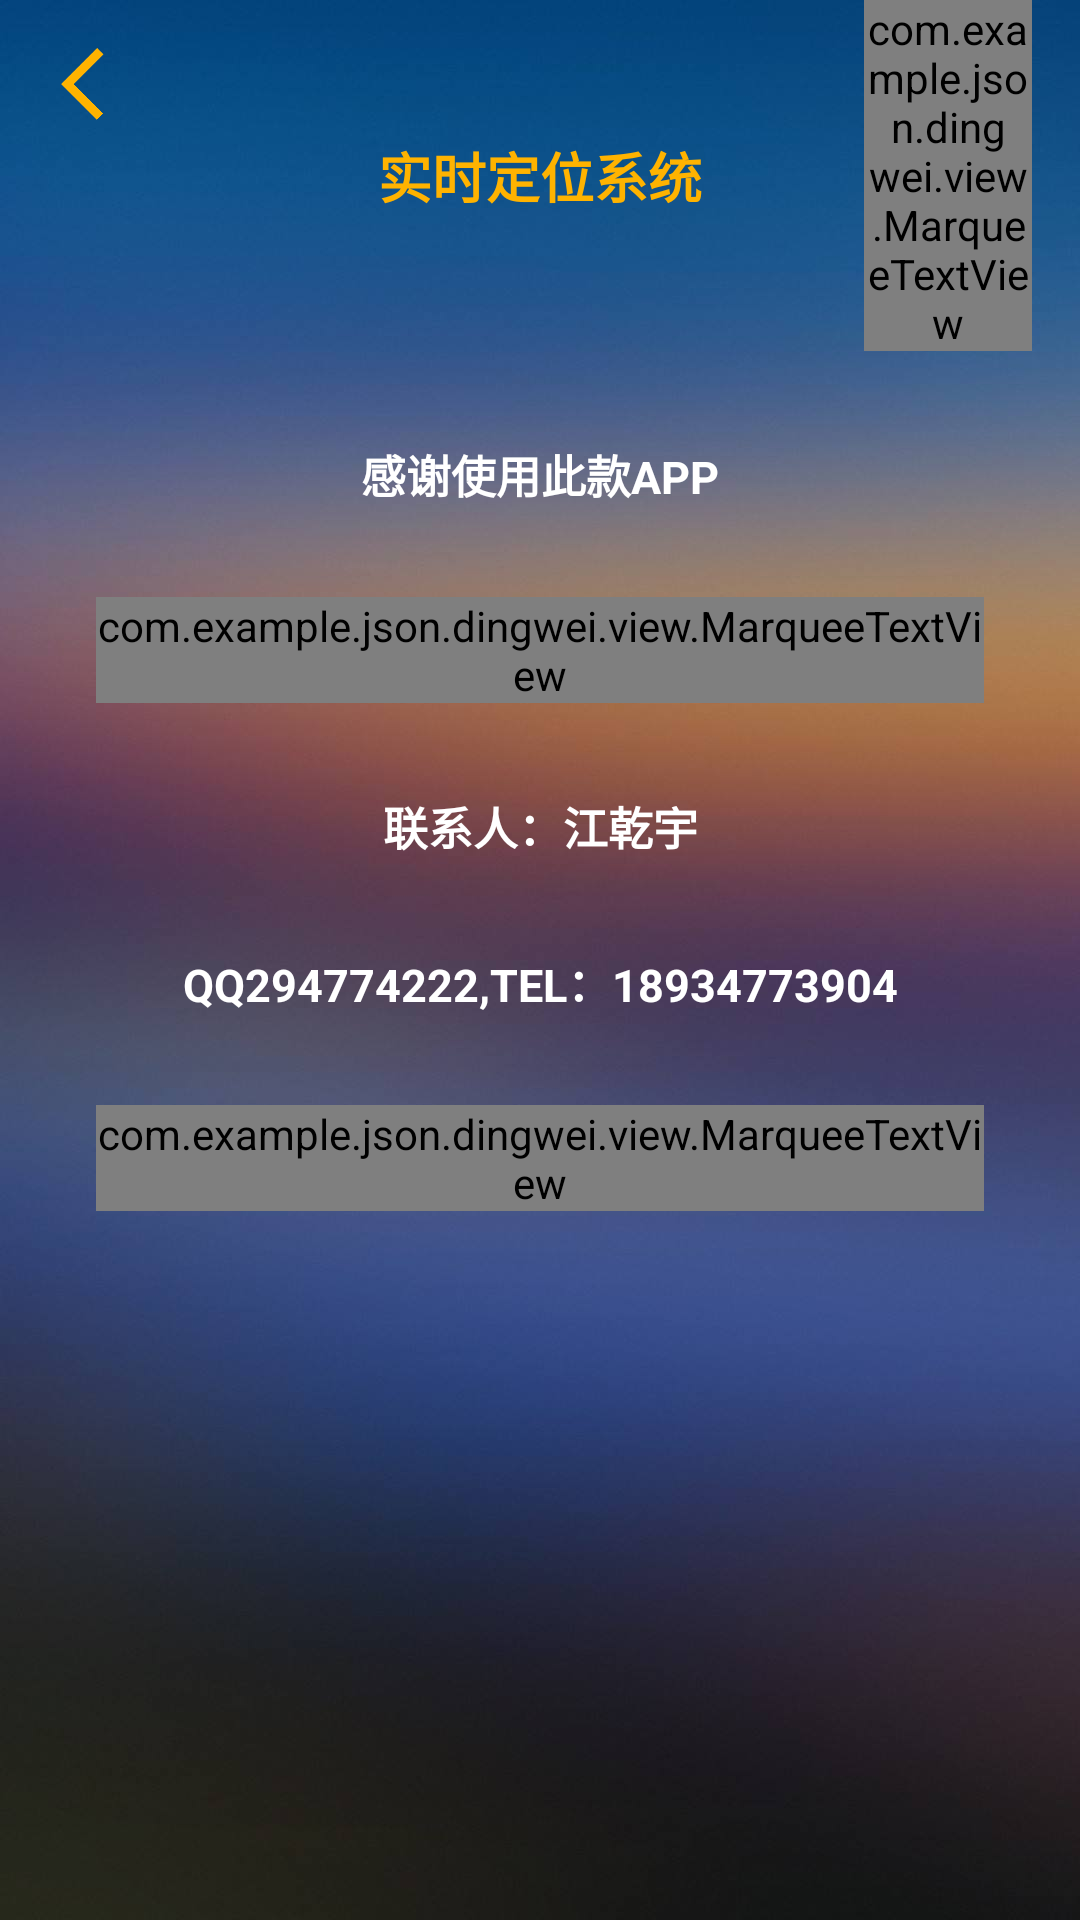

Layout XML and referenced resources for this Android screen:
<!-- AndroidManifest.xml: application theme AppTheme -->
<!-- res/layout/activity_about_our.xml -->
<?xml version="1.0" encoding="utf-8"?>
<LinearLayout xmlns:android="http://schemas.android.com/apk/res/android"
    xmlns:app="http://schemas.android.com/apk/res-auto"
    android:layout_width="match_parent"
    android:layout_height="match_parent"
    android:background="@mipmap/bg"
    android:orientation="vertical">

    
    <android.support.v7.widget.Toolbar
        android:id="@id/barTitle"
        android:layout_width="match_parent"
        android:layout_height="wrap_content"
        app:contentInsetStart="0dp">

        <RelativeLayout
            android:id="@+id/title"
            android:layout_width="match_parent"
            android:layout_height="match_parent"
            android:minHeight="56dp">

            <FrameLayout
                android:id="@+id/flAboutOurActivityBack"
                style="@style/TouchEventStyle"
                android:clickable="true">

                <ImageView
                    android:layout_width="wrap_content"
                    android:layout_height="wrap_content"
                    android:src="@mipmap/icon_back" />
            </FrameLayout>

            <TextView
                android:layout_width="wrap_content"
                android:layout_height="wrap_content"
                android:layout_centerHorizontal="true"
                android:layout_centerVertical="true"
                android:layout_marginLeft="60dp"
                android:text="实时定位系统"
                android:textColor="@color/yellow87"
                android:textSize="18sp"
                android:textStyle="bold" />

            <com.example.json.dingwei.view.MarqueeTextView
                android:id="@+id/ivAboutOurActivityUserID"
                android:layout_width="56dp"
                android:layout_height="wrap_content"
                android:layout_alignParentRight="true"
                android:layout_centerVertical="true"
                android:layout_marginLeft="60dp"
                android:layout_marginRight="16dp"
                android:gravity="center"
                android:marqueeRepeatLimit="marquee_forever"
                android:text="UserID"
                android:textColor="@color/yellow87"
                android:textSize="13sp"
                android:textStyle="bold" />

        </RelativeLayout>

    </android.support.v7.widget.Toolbar>

    <TextView
        android:layout_width="match_parent"
        android:layout_height="wrap_content"
        android:layout_marginTop="30dp"
        android:gravity="center_horizontal"
        android:text="感谢使用此款APP"
        android:textColor="#ffff"
        android:textSize="15sp"
        android:textStyle="bold" />

    <com.example.json.dingwei.view.MarqueeTextView
        android:layout_width="match_parent"
        android:layout_height="wrap_content"
        android:layout_marginLeft="32dp"
        android:layout_marginRight="32dp"
        android:layout_marginTop="30dp"
        android:gravity="center_horizontal"
        android:marqueeRepeatLimit="marquee_forever"
        android:text="使用过程中如果想查看云端位置信息或者其他有任何问题可以随时联系我"
        android:textColor="#ffff"
        android:textSize="15sp"
        android:textStyle="bold" />

    <TextView
        android:layout_width="match_parent"
        android:layout_height="wrap_content"
        android:layout_marginTop="30dp"
        android:gravity="center_horizontal"
        android:text="联系人：江乾宇"
        android:textColor="#ffff"
        android:textSize="15sp"
        android:textStyle="bold" />



    <TextView
        android:layout_width="match_parent"
        android:layout_height="wrap_content"
        android:layout_marginTop="30dp"
        android:gravity="center_horizontal"
        android:text="QQ294774222,TEL：18934773904"
        android:textColor="#ffff"
        android:textSize="15sp"
        android:textStyle="bold" />

    <com.example.json.dingwei.view.MarqueeTextView
        android:layout_width="match_parent"
        android:layout_height="wrap_content"
        android:layout_marginLeft="32dp"
        android:layout_marginTop="30dp"
        android:layout_marginRight="32dp"
        android:gravity="center_horizontal"
        android:marqueeRepeatLimit="marquee_forever"
        android:text="非常期待大家能够提供建议，让我的位置分享系统做的更好，能够更好的服务于大家，方便大家，再次感谢！！！！"
        android:textColor="#ffff"
        android:textSize="15sp"
        android:textStyle="bold" />

</LinearLayout>
<!-- resources referenced by this layout -->
<resources>
  <color name="yellow87">#FFffb300</color>
  <!-- mipmap bg: png bitmap (mipmap-xxhdpi, 27910 bytes) -->
  <!-- mipmap icon_back: png bitmap (mipmap-xxhdpi, 2162 bytes) -->
  <style name="TouchEventStyle">
          <item name="android:layout_width">56dp</item>
          <item name="android:layout_height">56dp</item>
          <item name="android:padding">16dp</item>
          <item name="android:clickable">true</item>
      </style>
  <style name="AppTheme" parent="Theme.AppCompat.Light.NoActionBar">
          
          <item name="colorPrimary">@color/colorPrimary</item>
          <item name="colorPrimaryDark">@color/colorPrimaryDark</item>
          <item name="colorAccent">@color/colorAccent</item>
      </style>
  <color name="colorPrimary">#3F51B5</color>
  <color name="colorPrimaryDark">#303F9F</color>
  <color name="colorAccent">#FF4081</color>
</resources>
